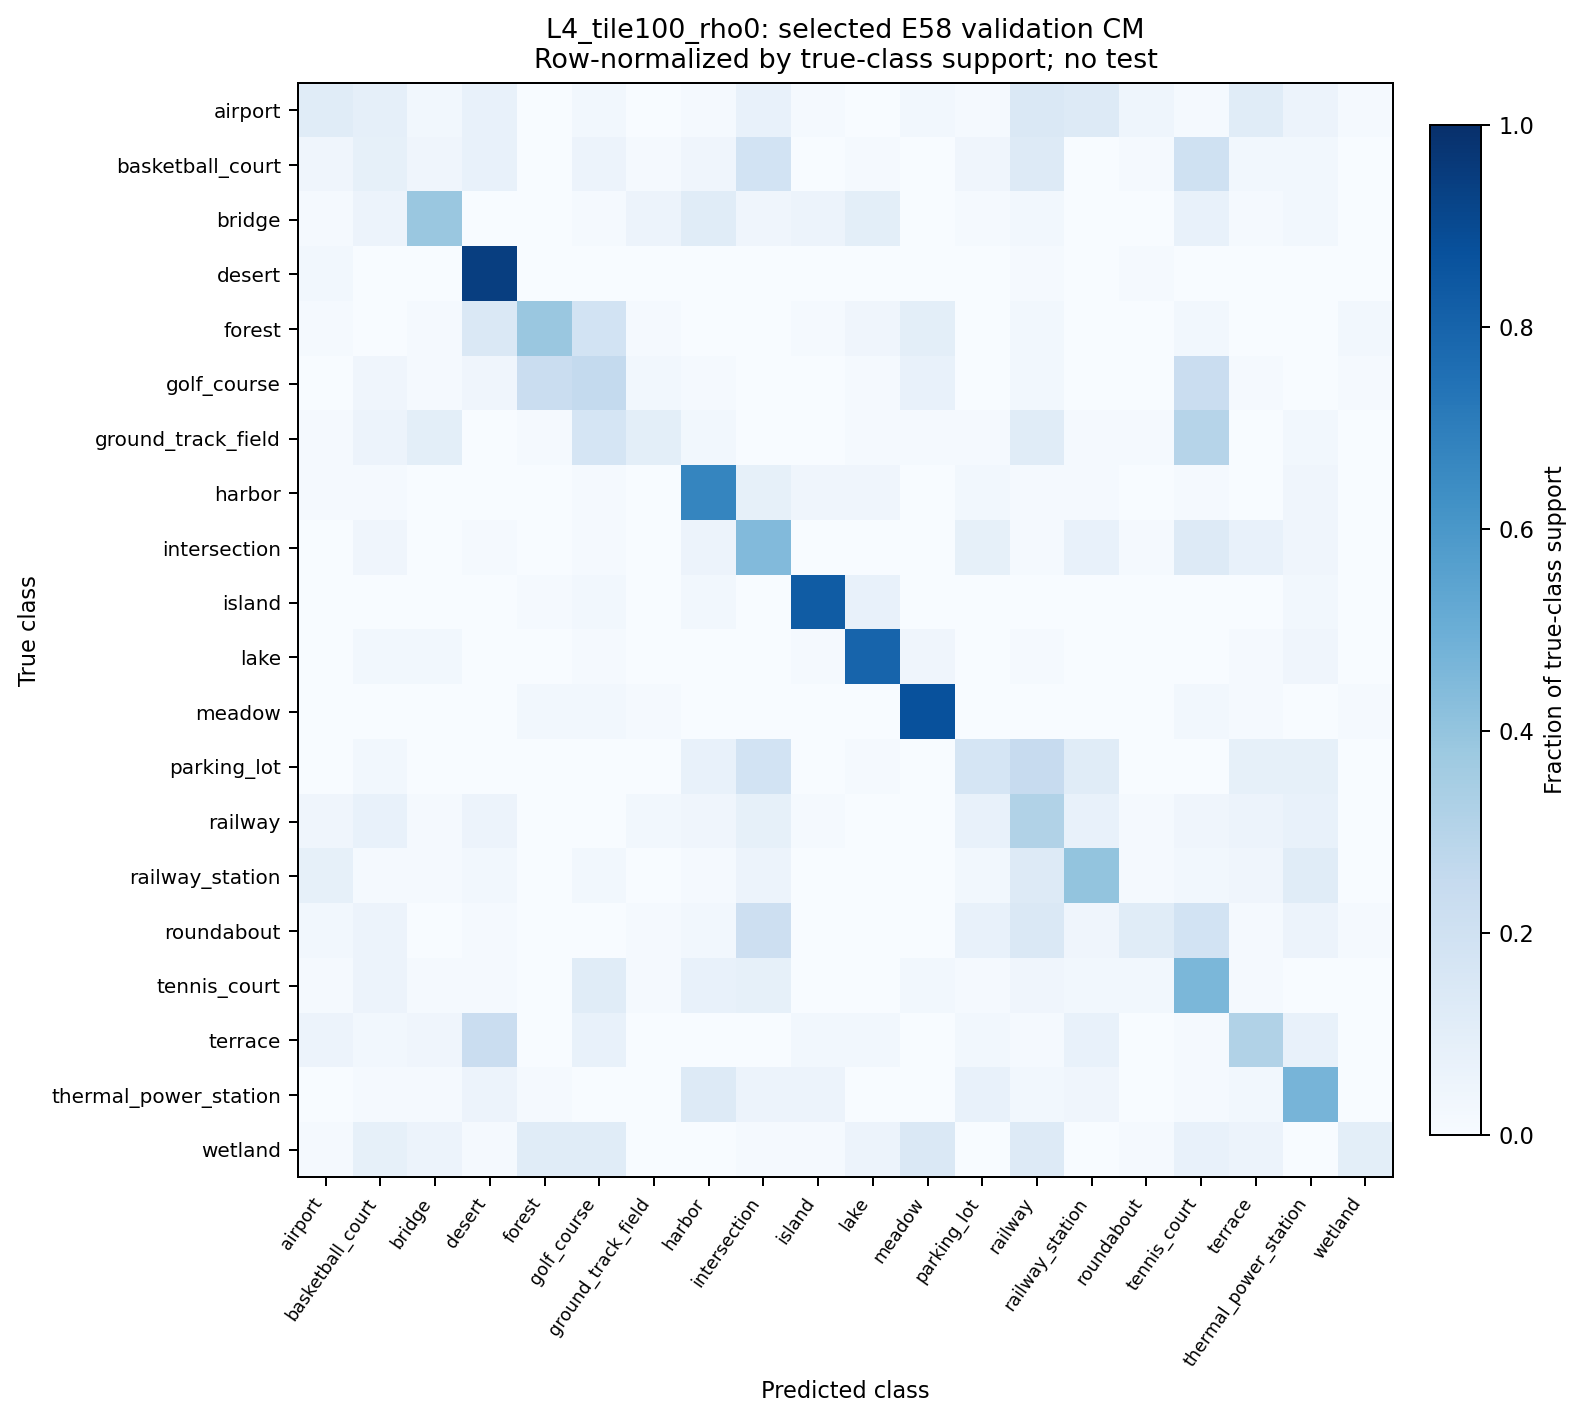

Source data for this figure (header and first rows):
class_true, support, airport, basketball_court, bridge, desert, forest, golf_course, ground_track_field, harbor, intersection, island, lake, meadow, parking_lot, railway, railway_station, roundabout, tennis_court, terrace, thermal_power_station, wetland
airport, 69, 8, 6, 2, 5, 0, 2, 0, 1, 5, 1, 0, 2, 1, 10, 9, 3, 1, 8, 4, 1
basketball_court, 70, 3, 6, 3, 5, 0, 4, 1, 3, 13, 0, 1, 0, 3, 9, 0, 1, 14, 2, 2, 0
bridge, 70, 1, 4, 27, 0, 0, 1, 4, 8, 3, 4, 7, 0, 1, 2, 0, 0, 5, 1, 2, 0
desert, 70, 2, 0, 0, 66, 0, 0, 0, 0, 0, 0, 0, 0, 0, 1, 0, 1, 0, 0, 0, 0
forest, 70, 1, 0, 1, 10, 27, 13, 1, 0, 0, 1, 3, 7, 0, 2, 0, 0, 2, 0, 0, 2
golf_course, 70, 0, 3, 1, 3, 16, 18, 2, 1, 0, 0, 1, 5, 0, 2, 0, 0, 16, 1, 0, 1
ground_track_field, 70, 1, 4, 7, 0, 1, 12, 7, 2, 0, 0, 1, 1, 1, 8, 1, 1, 21, 0, 2, 0
harbor, 70, 1, 1, 0, 0, 0, 1, 0, 47, 6, 3, 3, 0, 2, 1, 1, 0, 1, 0, 3, 0
intersection, 70, 0, 3, 0, 1, 0, 1, 0, 4, 31, 0, 0, 0, 6, 1, 5, 1, 9, 5, 3, 0
island, 70, 0, 0, 0, 0, 1, 2, 0, 2, 0, 58, 5, 0, 0, 0, 0, 0, 0, 0, 2, 0
lake, 70, 0, 2, 2, 0, 0, 1, 0, 0, 0, 1, 56, 3, 0, 1, 0, 0, 0, 1, 3, 0
meadow, 70, 0, 0, 0, 0, 2, 2, 1, 0, 0, 0, 0, 61, 0, 0, 0, 0, 2, 1, 0, 1
parking_lot, 70, 0, 2, 0, 0, 0, 0, 0, 5, 13, 0, 1, 0, 12, 17, 8, 0, 0, 6, 6, 0
railway, 70, 3, 5, 1, 4, 0, 0, 2, 3, 6, 1, 0, 0, 5, 22, 5, 1, 3, 4, 5, 0
railway_station, 70, 6, 1, 1, 2, 0, 2, 0, 1, 4, 0, 0, 0, 2, 9, 28, 1, 2, 3, 8, 0
roundabout, 70, 2, 4, 0, 1, 0, 0, 1, 2, 15, 0, 0, 0, 5, 10, 3, 8, 13, 1, 4, 1
tennis_court, 70, 1, 4, 1, 1, 0, 8, 1, 5, 6, 0, 0, 2, 1, 3, 2, 2, 32, 1, 0, 0
terrace, 70, 4, 2, 3, 16, 0, 5, 0, 0, 0, 2, 2, 0, 2, 1, 5, 0, 1, 22, 5, 0
thermal_power_station, 70, 0, 1, 1, 4, 1, 0, 0, 9, 4, 4, 0, 0, 5, 2, 3, 0, 1, 2, 33, 0
wetland, 70, 1, 6, 4, 1, 8, 8, 0, 0, 1, 1, 4, 10, 0, 9, 0, 1, 5, 4, 0, 7
